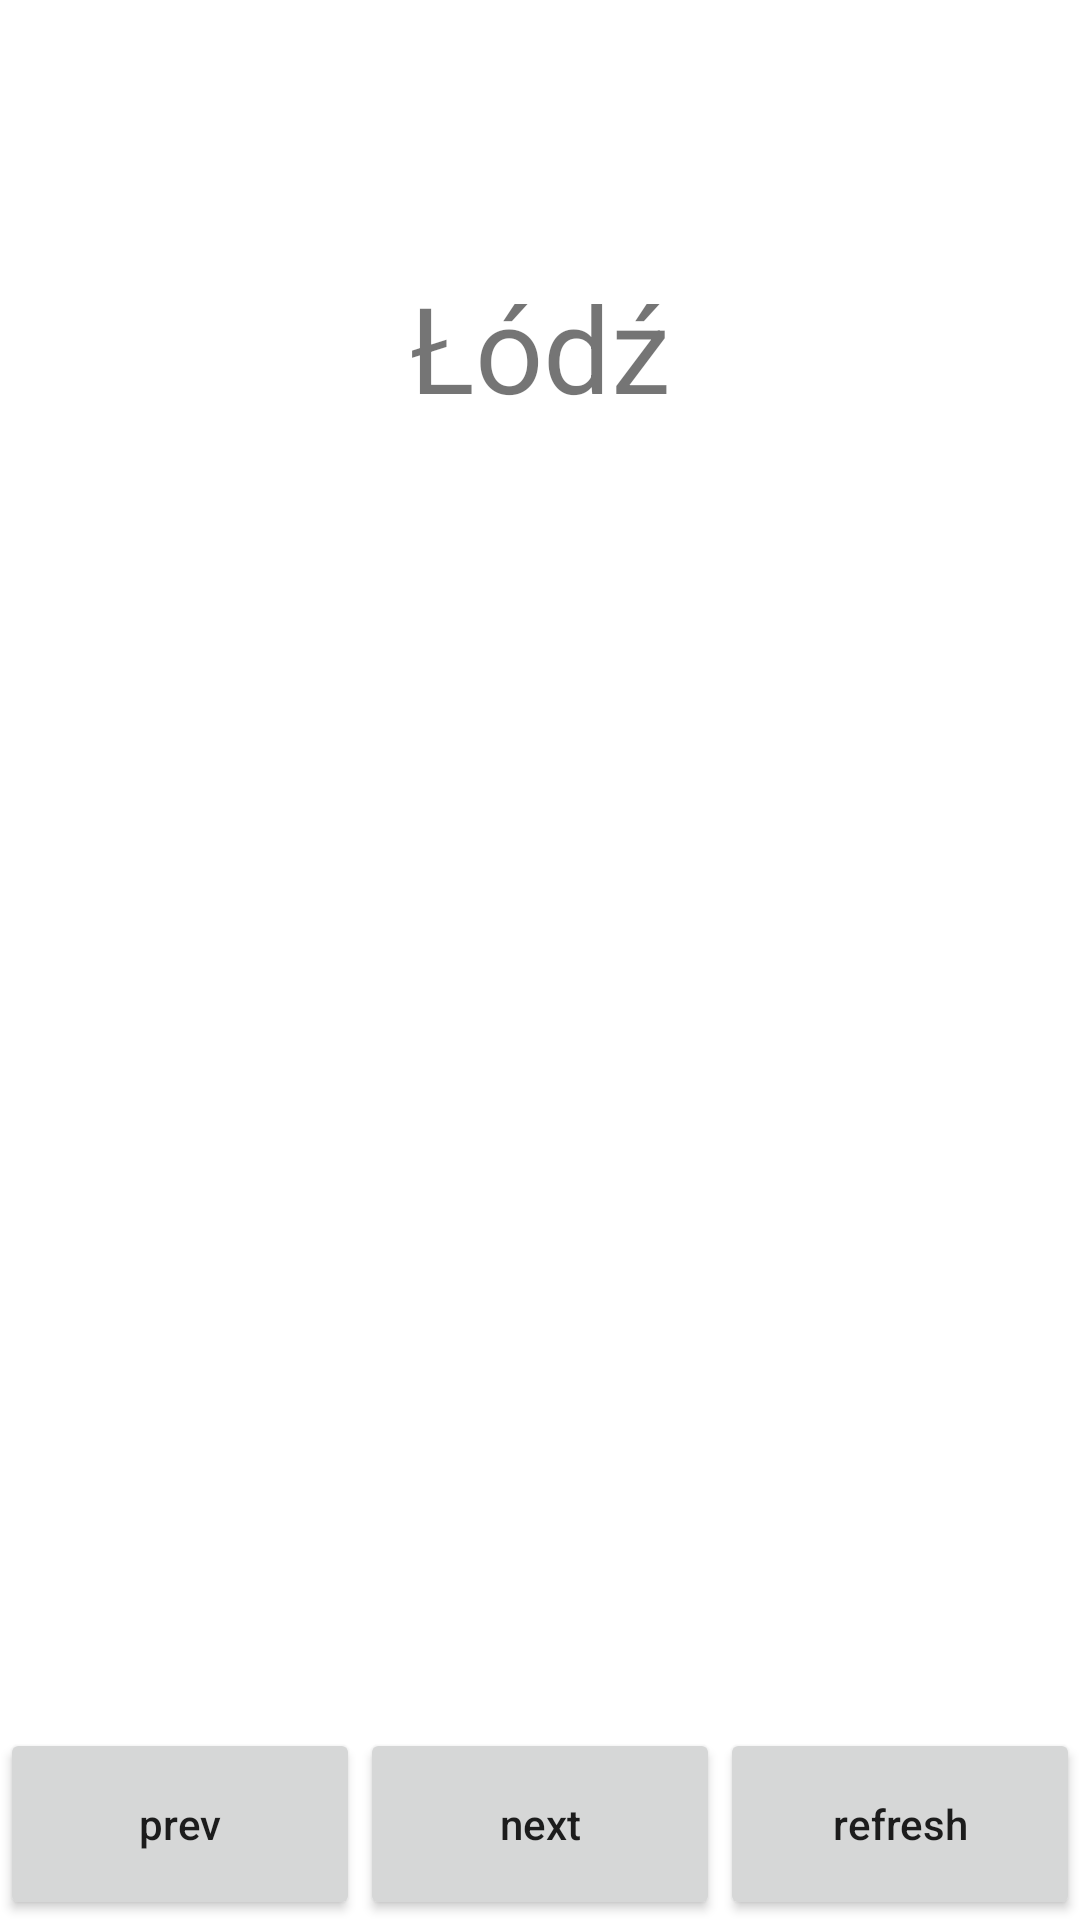

This screen was rendered from an Android layout file. Write that file and the resources it references.
<!-- AndroidManifest.xml: application theme Theme.MyWeather -->
<!-- res/layout/activity_weather.xml -->
<?xml version="1.0" encoding="utf-8"?>
<androidx.constraintlayout.widget.ConstraintLayout xmlns:android="http://schemas.android.com/apk/res/android"
    xmlns:app="http://schemas.android.com/apk/res-auto"
    xmlns:tools="http://schemas.android.com/tools"
    android:layout_width="match_parent"
    android:layout_height="match_parent"
    tools:context=".MainActivity">

    <LinearLayout
        android:id="@+id/linearLayout0"
        android:layout_width="match_parent"
        android:layout_height="0dp"
        android:orientation="vertical"
        app:layout_constraintEnd_toEndOf="parent"
        app:layout_constraintStart_toStartOf="parent"
        app:layout_constraintTop_toTopOf="parent"
        app:layout_constraintBottom_toTopOf="@id/guideline0">

        <TextView
            android:id="@+id/tvStatus"
            android:layout_width="match_parent"
            android:layout_height="match_parent"
            android:background="@color/teal_700"
            android:text="Offline mode"
            android:visibility="invisible"
            android:textAlignment="center"
            android:gravity="center"
            android:textSize="20dp" />

    </LinearLayout>

    <androidx.constraintlayout.widget.Guideline
        android:id="@+id/guideline0"
        android:layout_width="wrap_content"
        android:layout_height="wrap_content"
        android:orientation="horizontal"
        app:layout_constraintGuide_percent="0.05" />

    <androidx.constraintlayout.widget.ConstraintLayout
        android:id="@+id/linearLayout1"
        android:layout_width="match_parent"
        android:layout_height="0dp"
        android:orientation="vertical"
        app:layout_constraintEnd_toEndOf="parent"
        app:layout_constraintStart_toStartOf="parent"
        app:layout_constraintTop_toBottomOf="@id/guideline0"
        app:layout_constraintBottom_toTopOf="@id/guideline1">

        <TextView
            android:id="@+id/tvCity"
            android:layout_width="wrap_content"
            android:layout_height="wrap_content"
            android:text="Łódź"
            android:textAlignment="center"
            android:textSize="40dp"
            app:layout_constraintBottom_toTopOf="@+id/iwWeather"
            app:layout_constraintEnd_toEndOf="parent"
            app:layout_constraintStart_toStartOf="parent"
            app:layout_constraintTop_toTopOf="parent" />

        <ImageView
            android:id="@+id/iwWeather"
            android:layout_width="wrap_content"
            android:layout_height="wrap_content"
            app:layout_constraintTop_toBottomOf="@+id/tvCity"
            app:layout_constraintBottom_toBottomOf="parent"
            app:layout_constraintEnd_toEndOf="parent"
            app:layout_constraintStart_toStartOf="parent"
            tools:srcCompat="@tools:sample/avatars" />

    </androidx.constraintlayout.widget.ConstraintLayout>

    <androidx.constraintlayout.widget.Guideline
        android:id="@+id/guideline1"
        android:layout_width="wrap_content"
        android:layout_height="wrap_content"
        android:orientation="horizontal"
        app:layout_constraintGuide_percent="0.40" />

    <androidx.fragment.app.FragmentContainerView
        android:id="@+id/fragment_container_view"
        android:layout_width="match_parent"
        android:layout_height="match_parent"/>

    <androidx.constraintlayout.widget.Guideline
        android:id="@+id/guideline2"
        android:layout_width="wrap_content"
        android:layout_height="wrap_content"
        android:orientation="horizontal"
        app:layout_constraintGuide_percent="0.90" />

    <LinearLayout
        android:id="@+id/linearLayout2"
        android:layout_width="match_parent"
        android:layout_height="0dp"
        android:orientation="horizontal"
        app:layout_constraintEnd_toEndOf="parent"
        app:layout_constraintStart_toStartOf="parent"
        app:layout_constraintTop_toTopOf="@id/guideline2"
        app:layout_constraintBottom_toBottomOf="parent">

        <androidx.appcompat.widget.AppCompatButton
            android:id="@+id/btnPrev"
            android:layout_width="match_parent"
            android:layout_height="match_parent"
            android:text="prev"
            android:layout_weight="1"
            android:onClick="prev"
            android:textAllCaps="false" />

        <androidx.appcompat.widget.AppCompatButton
            android:id="@+id/btnNext"
            android:layout_width="match_parent"
            android:layout_height="match_parent"
            android:text="next"
            android:layout_weight="1"
            android:onClick="next"
            android:textAllCaps="false" />

        <androidx.appcompat.widget.AppCompatButton
            android:id="@+id/btnRefresh"
            android:layout_width="match_parent"
            android:layout_height="match_parent"
            android:text="refresh"
            android:layout_weight="1"
            android:onClick="refresh"
            android:textAllCaps="false" />

    </LinearLayout>



</androidx.constraintlayout.widget.ConstraintLayout>
<!-- resources referenced by this layout -->
<resources>
  <style name="Theme.MyWeather" parent="Theme.MaterialComponents.DayNight.NoActionBar">
          
          <item name="colorPrimary">@color/purple_500</item>
          <item name="colorPrimaryVariant">@color/purple_700</item>
          <item name="colorOnPrimary">@color/white</item>
          
          <item name="colorSecondary">@color/teal_200</item>
          <item name="colorSecondaryVariant">@color/teal_700</item>
          <item name="colorOnSecondary">@color/black</item>
          
          <item name="android:statusBarColor">?attr/colorPrimaryVariant</item>
          
      </style>
  <!-- not gathered from this repository: default colours our renderer supplied (Android Studio template values) -->
  <color name="purple_500">#FF6200EE</color>
  <color name="purple_700">#FF3700B3</color>
  <color name="teal_200">#FF03DAC5</color>
  <color name="teal_700">#FF018786</color>
  <color name="black">#FF000000</color>
  <color name="white">#FFFFFFFF</color>
</resources>
